Run: headless pygame with SDL's dummy video driver; simulated clock (each Clock.tick advances the game by its frame time, no real sleeping); random seed 0; keys injected as events and as key.get_pressed() state; no mouse input.
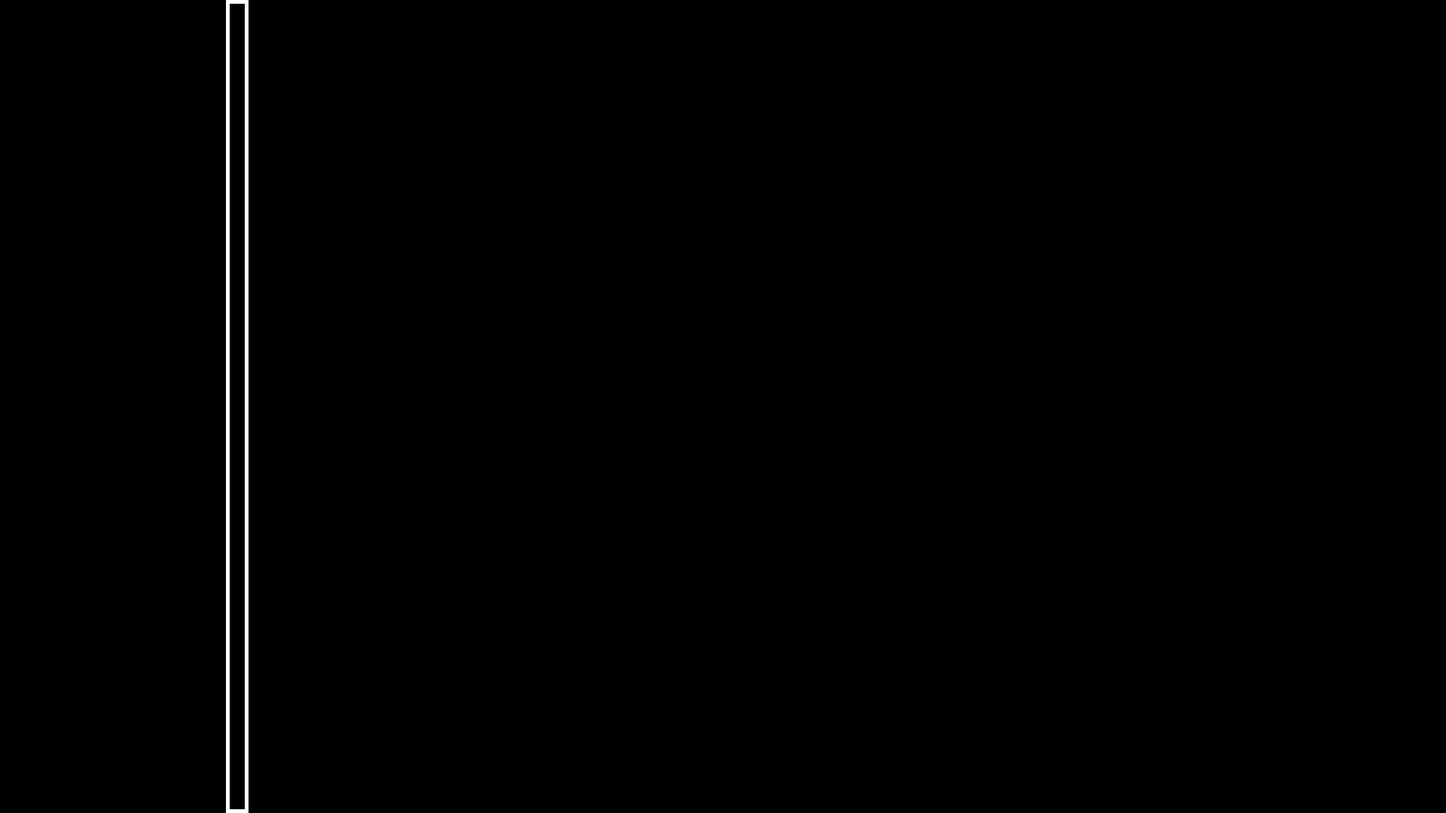
Frame 1 of 3 · flips 1–60 · no input
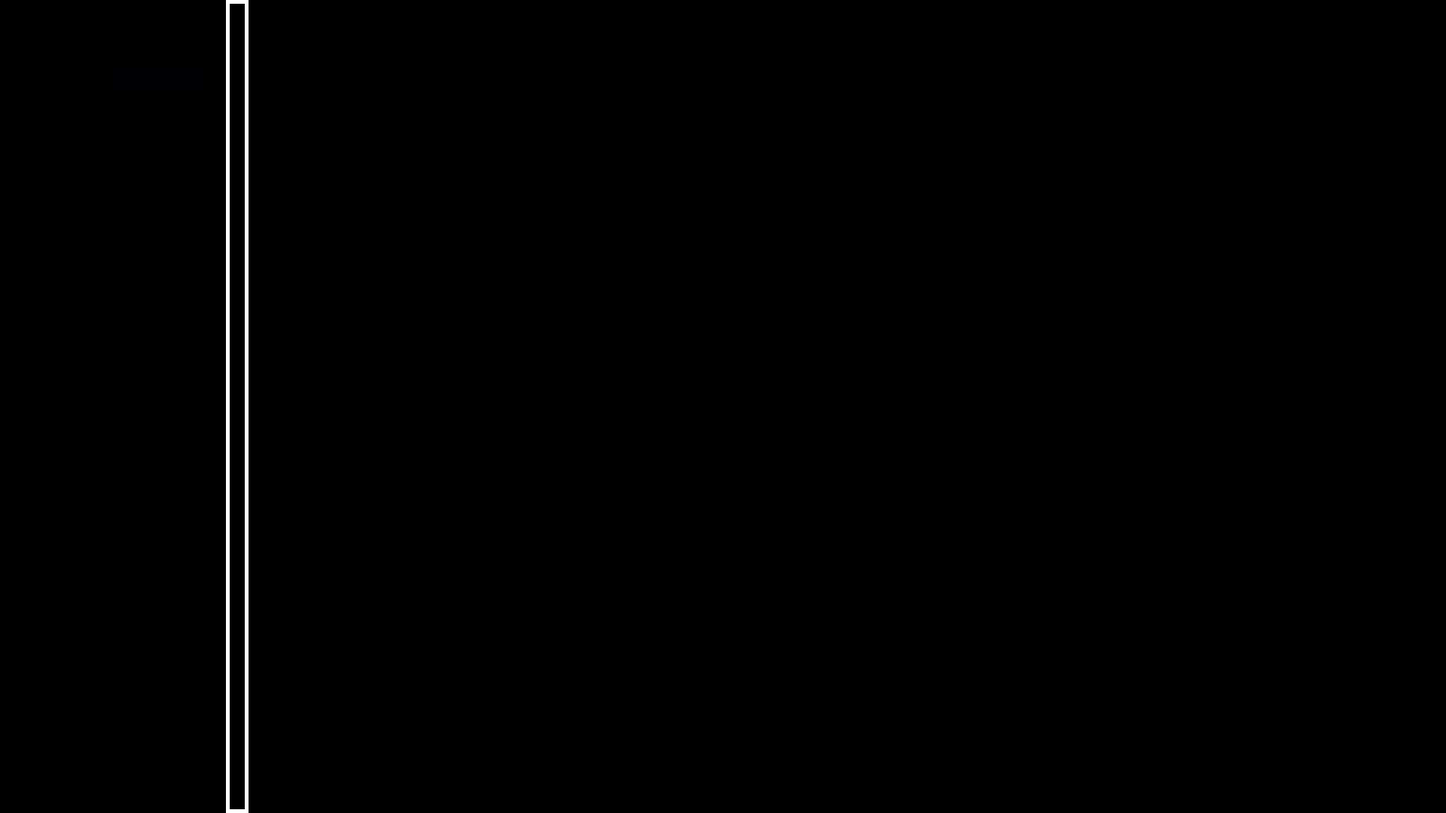
Frame 2 of 3 · flips 61–180 · tapped SPACE, RETURN · held RIGHT (→), D
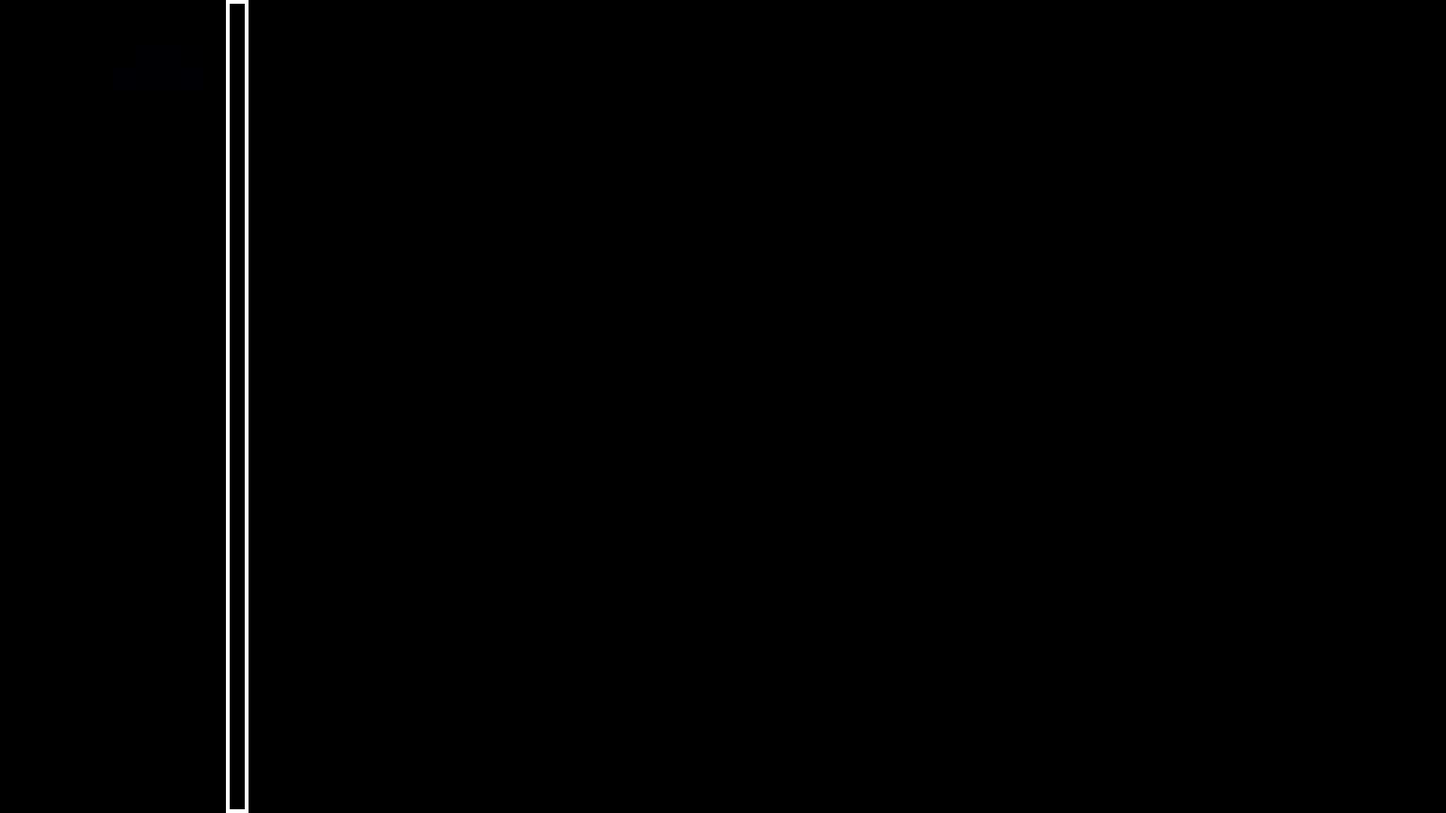
Frame 3 of 3 · flips 181–300 · held DOWN (↓), S

The pygame program that drew these frames:

import sys
import pygame
import random
from pygame.locals import *


# 初始化 Pygame
pygame.init()

# 设置显示
WINDOW_WIDTH, WINDOW_HEIGHT = 1920, 1080
window = pygame.display.set_mode((WINDOW_WIDTH, WINDOW_HEIGHT))
pygame.display.set_caption('俄罗斯方块')

# 设置颜色
WHITE = (255, 255, 255)
BLACK = (0, 0, 0)
colors = [
    (0, 0, 0),
    (255, 85, 85),
    (100, 200, 115),
    (120, 108, 245),
    (255, 140, 50),
    (50, 120, 52),
    (146, 202, 73),
    (150, 161, 218)
]

# 设置游戏变量
tetris_shapes = [
    [['.....',
      '.....',
      '..00.',
      '.00..',
      '.....'],
     ['.....',
      '..0..',
      '..00.',
      '...0.',
      '.....']],
    [['.....',
      '.....',
      '.00..',
      '..00.',
      '.....'],
     ['.....',
      '..0..',
      '.00..',
      '.0...',
      '.....']],
    [['.....',
      '.....',
      '.00..',
      '.00..',
      '.....']],
    [['.....',
      '.....',
      '.....',
      '0000.',
      '.....'],
     ['.....',
      '..0..',
      '..0..',
      '..0..',
      '..0..']],
    [['.....',
      '.....',
      '..0..',
      '.000.',
      '.....'],
     ['.....',
      '..0..',
      '..00.',
      '..0..',
      '.....'],
     ['.....',
      '.....',
      '.000.',
      '..0..',
      '.....'],
     ['.....',
      '.0...',
      '.00..',
      '.0...',
      '.....']],
    [['.....',
      '.....',
      '.0...',
      '.000.',
      '.....'],
     ['.....',
      '..0..',
      '.00..',
      '..0..',
      '.....'],
     ['.....',
      '.....',
      '.000.',
      '...0.',
      '.....'],
     ['.....',
      '.0...',
      '.00..',
      '.0...',
      '.....']]
]


def create_grid(locked_positions={}):
    grid = [[(0, 0, 0) for _ in range(10)] for _ in range(20)]

    for i in range(len(grid)):
        for j in range(len(grid[i])):
            if (j, i) in locked_positions:
                grid[i][j] = locked_positions[(j, i)]

    return grid


def valid_space(shape, grid):
    positions = shape.get_position()
    for pos in positions:
        if pos[1] > -1:
            if pos not in grid:
                return False
    return True


def check_lost(positions):
    for pos in positions:
        x, y = pos
        if y < 1:
            return True
    return False

"""
#def get_shape():
#   return Piece(random.randint(0, 7))
def get_shape():
    return Piece(5, 0, random.choice(tetris_shapes))
"""

def get_shape():
    return Piece(5, 0, random.choice(tetris_shapes))

def draw_window(surface, grid):
    surface.fill(BLACK)

    for y in range(len(grid)):
        for x in range(len(grid[y])):
            pygame.draw.rect(surface, grid[y][x], (x * 30, y * 30, 30, 30
            ), 0)

    pygame.draw.rect(surface, (255, 255, 255), (10 * 30, 0, 30, WINDOW_HEIGHT), 5)
    pygame.display.update()


"""
class Piece(object):
    def __init__(self, x, y, shape):
        self.x = x
        self.y = y
        self.shape = shape
        self.color = shape.index(shape) + 1
        self.rotation = 0
"""

class Piece(object):
    def __init__(self, x, y, shape):
        self.x = x
        self.y = y
        self.shape = shape
        self.color = tetris_shapes.index(shape) + 1
        self.rotation = 0

    def get_position(self):
        positions = []
        shape_format = self.shape[self.rotation % len(self.shape)]

        for i, line in enumerate(shape_format):
            row = list(line)
            for j, column in enumerate(row):
                if column == '0':
                    positions.append((self.x + j, self.y + i))

        return positions

    def move(self, x, y):
        self.x += x
        self.y += y

    def rotate(self):
        self.rotation = (self.rotation + 1) % len(self.shape)


def main(window):
    locked_positions = {}
    grid = create_grid(locked_positions)

    change_piece = False
    run = True
    current_piece = get_shape()
    clock = pygame.time.Clock()
    fall_time = 0

    while run:
        grid = create_grid(locked_positions)
        fall_time += clock.get_rawtime()
        clock.tick()

        if fall_time > 500:
            fall_time = 0
            current_piece.move(0, 1)
            if not valid_space(current_piece, grid):
                current_piece.move(0, -1)
                change_piece = True

        for event in pygame.event.get():
            if event.type == QUIT:
                run = False
                pygame.quit()
                sys.exit()

            if event.type == KEYDOWN:
                if event.key == K_LEFT:
                    current_piece.move(-1, 0)
                    if not valid_space(current_piece, grid):
                        current_piece.move(1, 0)
                if event.key == K_RIGHT:
                    current_piece.move(1, 0)
                    if not valid_space(current_piece, grid):
                        current_piece.move(-1, 0)
                if event.key == K_DOWN:
                    current_piece.move(0, 1)
                    if not valid_space(current_piece, grid):
                        current_piece.move(0, -1)
                if event.key == K_UP:
                    current_piece.rotate()
                    if not valid_space(current_piece, grid):
                        current_piece.rotate(-1)

        if change_piece:
            for pos in current_piece.get_position():
                locked_positions[pos] = current_piece.color

            current_piece = get_shape()
            change_piece = False

            if check_lost(locked_positions):
                run = False

        draw_window(window, grid)
        pygame.display.update()

    pygame.quit()


if __name__ == '__main__':
    main(window)
